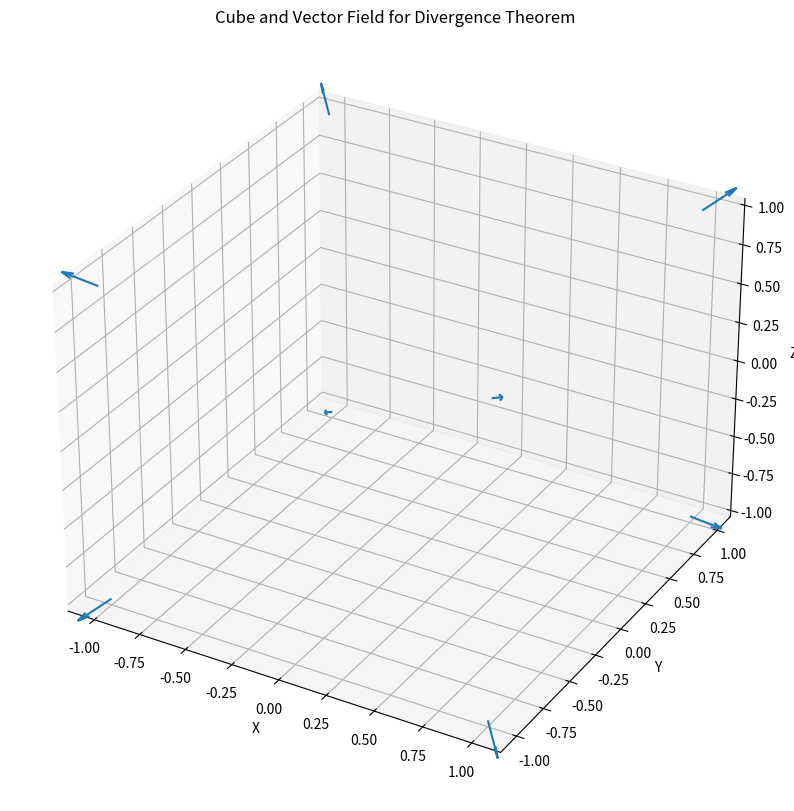

The matplotlib source for this figure:
import numpy as np
import matplotlib.pyplot as plt
from mpl_toolkits.mplot3d import Axes3D
from itertools import combinations, product


# Define vector field
def F(x, y, z):
    return np.array([x, y, z])

# Define divergence
def div_F(x, y, z):
    return 3  # div F = ∂F_x/∂x + ∂F_y/∂y + ∂F_z/∂z = 1 + 1 + 1 = 3

# Create a cube
r = [-1, 1]
x, y, z = np.meshgrid(r, r, r)

# Calculate vector field at cube vertices
u, v, w = F(x, y, z)

# Plot
fig = plt.figure(figsize=(12, 10))
ax = fig.add_subplot(111, projection='3d')

# Plot cube edges
for s, e in zip(combinations(np.array(list(product(r, r, r))), 2), product([0, 1, 2], repeat=2)):
    if np.sum(np.abs(s[0] - e[0])) == r[1] - r[0]:
        ax.plot3D(*zip(s[0], e[0]), color="b")

# Plot vector field
ax.quiver(x, y, z, u, v, w, length=0.2, normalize=True)

ax.set_xlabel('X')
ax.set_ylabel('Y')
ax.set_zlabel('Z')
ax.set_title("Cube and Vector Field for Divergence Theorem")

plt.show()

print("The Divergence Theorem states that the surface integral")
print("of F • n over the cube's surface equals the volume integral")
print("of div F throughout the cube.")
print(f"Here, div F = {div_F(0, 0, 0)} everywhere.")
